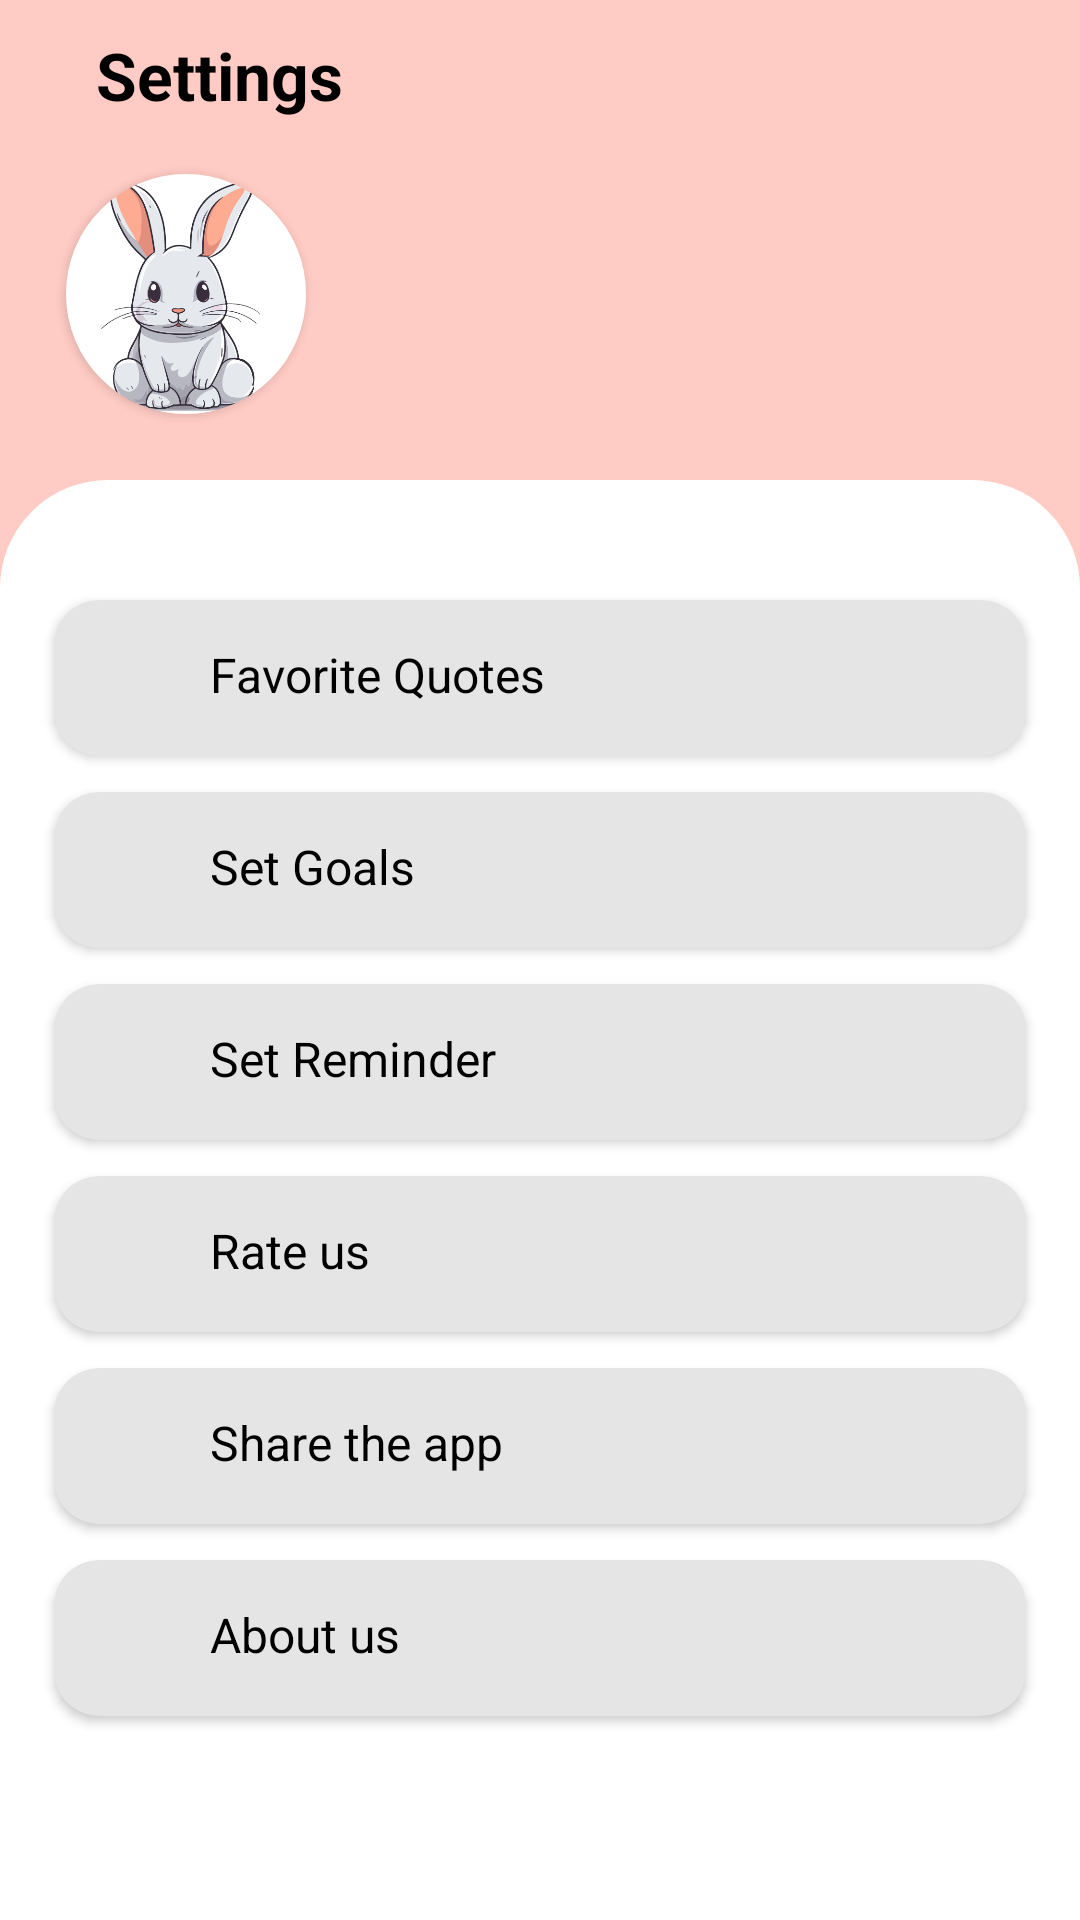

Android layout source for this screen:
<!-- AndroidManifest.xml: application theme Theme.CheerUp -->
<!-- res/layout/activity_setting_screen.xml -->
<?xml version="1.0" encoding="utf-8"?>
<androidx.constraintlayout.widget.ConstraintLayout xmlns:android="http://schemas.android.com/apk/res/android"
    xmlns:app="http://schemas.android.com/apk/res-auto"
    xmlns:tools="http://schemas.android.com/tools"
    android:layout_width="match_parent"
    android:layout_height="match_parent"
    tools:context=".activities.SettingScreen"
    android:background="@color/screen_bg">

    <RelativeLayout
        android:id="@+id/app_header"
        android:layout_width="match_parent"
        android:layout_height="50dp"
        app:layout_constraintEnd_toEndOf="parent"
        app:layout_constraintStart_toStartOf="parent"
        app:layout_constraintTop_toTopOf="parent">

        <ImageView
            android:id="@+id/back_icon"
            android:layout_width="wrap_content"
            android:layout_height="wrap_content"
            android:src="@drawable/back_icon"
            android:layout_marginStart="16dp"
            android:layout_marginTop="16dp"/>

        <TextView
            android:layout_width="wrap_content"
            android:layout_height="wrap_content"
            android:text="Settings"
            android:layout_toEndOf="@id/back_icon"
            android:layout_marginStart="16dp"
            android:layout_marginTop="12dp"
            android:textSize="22sp"
            android:textColor="@color/black"
            android:textAlignment="center"
            android:textStyle="bold"
            android:layout_centerInParent="true"/>
    </RelativeLayout>

    <RelativeLayout
        android:id="@+id/userHead"
        android:layout_width="match_parent"
        android:layout_height="wrap_content"
        android:layout_marginTop="4dp"
        app:layout_constraintEnd_toEndOf="parent"
        app:layout_constraintStart_toStartOf="parent"
        app:layout_constraintTop_toBottomOf="@id/app_header">

        <androidx.cardview.widget.CardView
            android:id="@+id/appLogo"
            android:layout_width="80dp"
            android:layout_height="80dp"
            android:layout_marginStart="22dp"
            android:layout_marginTop="4dp"
            android:layout_marginBottom="4dp"
            app:cardCornerRadius="40dp"
            app:cardBackgroundColor="@color/screen_bg"
            android:elevation="8dp">
        <ImageView
            android:layout_width="match_parent"
            android:layout_height="80dp"
            android:src="@drawable/bunny"
            android:scaleType="centerCrop"/>
        </androidx.cardview.widget.CardView>

        <TextView
            android:id="@+id/username"
            android:layout_width="wrap_content"
            android:layout_height="wrap_content"
            android:textSize="22sp"
            android:textColor="@color/black"
            android:layout_toEndOf="@id/appLogo"
            android:layout_marginStart="16dp"
            android:layout_centerInParent="true"/>
    </RelativeLayout>

    <LinearLayout
        android:id="@+id/contentFrame"
        android:layout_width="match_parent"
        android:layout_height="0dp"
        android:layout_marginTop="18dp"
        android:background="@drawable/round_layout"
        app:layout_constraintBottom_toBottomOf="parent"
        app:layout_constraintEnd_toEndOf="parent"
        app:layout_constraintStart_toStartOf="parent"
        app:layout_constraintTop_toBottomOf="@id/userHead"
        android:orientation="vertical">

        <androidx.cardview.widget.CardView
            android:id="@+id/Favorite"
            android:layout_width="match_parent"
            android:layout_height="wrap_content"
            android:layout_marginTop="40dp"
            android:layout_marginStart="18dp"
            android:layout_marginEnd="18dp"
            app:cardCornerRadius="15dp"
            app:cardBackgroundColor="@color/card_color">

            <RelativeLayout
                android:layout_width="match_parent"
                android:layout_height="wrap_content">
            <ImageView
                android:id="@+id/favIcon"
                android:layout_width="24dp"
                android:layout_height="24dp"
                android:src="@drawable/baseline_favorite_border_24"
                android:layout_margin="14dp" />
                <TextView
                    android:layout_width="match_parent"
                    android:layout_height="wrap_content"
                    android:text="Favorite Quotes"
                    android:textColor="@color/black"
                    android:layout_marginTop="14dp"
                    android:layout_toRightOf="@id/favIcon"
                    android:textSize="16sp"/>
            </RelativeLayout>
        </androidx.cardview.widget.CardView>

        <androidx.cardview.widget.CardView
            android:id="@+id/setGoals"
            android:layout_width="match_parent"
            android:layout_height="wrap_content"
            android:layout_marginTop="12dp"
            android:layout_marginStart="18dp"
            android:layout_marginEnd="18dp"
            app:cardCornerRadius="15dp"
            app:cardBackgroundColor="@color/card_color">

            <RelativeLayout
                android:layout_width="match_parent"
                android:layout_height="wrap_content">
                <ImageView
                    android:id="@+id/goalIcon"
                    android:layout_width="24dp"
                    android:layout_height="24dp"
                    android:src="@drawable/baseline_favorite_border_24"
                    android:layout_margin="14dp" />
                <TextView
                    android:layout_width="match_parent"
                    android:layout_height="wrap_content"
                    android:text="Set Goals"
                    android:textColor="@color/black"
                    android:layout_marginTop="14dp"
                    android:layout_toRightOf="@id/goalIcon"
                    android:textSize="16sp"/>
            </RelativeLayout>
        </androidx.cardview.widget.CardView>

        <androidx.cardview.widget.CardView
            android:id="@+id/setReminder"
            android:layout_width="match_parent"
            android:layout_height="wrap_content"
            android:layout_marginTop="12dp"
            android:layout_marginStart="18dp"
            android:layout_marginEnd="18dp"
            app:cardCornerRadius="15dp"
            app:cardBackgroundColor="@color/card_color">

            <RelativeLayout
                android:layout_width="match_parent"
                android:layout_height="wrap_content">
                <ImageView
                    android:id="@+id/reminderIcon"
                    android:layout_width="24dp"
                    android:layout_height="24dp"
                    android:src="@drawable/baseline_favorite_border_24"
                    android:layout_margin="14dp" />
                <TextView
                    android:layout_width="match_parent"
                    android:layout_height="wrap_content"
                    android:text="Set Reminder"
                    android:textColor="@color/black"
                    android:layout_marginTop="14dp"
                    android:layout_toRightOf="@id/reminderIcon"
                    android:textSize="16sp"/>
            </RelativeLayout>
        </androidx.cardview.widget.CardView>

        <androidx.cardview.widget.CardView
            android:id="@+id/rateUs"
            android:layout_width="match_parent"
            android:layout_height="wrap_content"
            android:layout_marginTop="12dp"
            android:layout_marginStart="18dp"
            android:layout_marginEnd="18dp"
            app:cardCornerRadius="15dp"
            app:cardBackgroundColor="@color/card_color">

            <RelativeLayout
                android:layout_width="match_parent"
                android:layout_height="wrap_content">
                <ImageView
                    android:id="@+id/rateIcon"
                    android:layout_width="24dp"
                    android:layout_height="24dp"
                    android:src="@drawable/baseline_favorite_border_24"
                    android:layout_margin="14dp" />
                <TextView
                    android:layout_width="match_parent"
                    android:layout_height="wrap_content"
                    android:text="Rate us"
                    android:textColor="@color/black"
                    android:layout_marginTop="14dp"
                    android:layout_toRightOf="@id/rateIcon"
                    android:textSize="16sp"/>
            </RelativeLayout>
        </androidx.cardview.widget.CardView>

        <androidx.cardview.widget.CardView
            android:id="@+id/share"
            android:layout_width="match_parent"
            android:layout_height="wrap_content"
            android:layout_marginTop="12dp"
            android:layout_marginStart="18dp"
            android:layout_marginEnd="18dp"
            app:cardCornerRadius="15dp"
            app:cardBackgroundColor="@color/card_color">

            <RelativeLayout
                android:layout_width="match_parent"
                android:layout_height="wrap_content">
                <ImageView
                    android:id="@+id/shareIcon"
                    android:layout_width="24dp"
                    android:layout_height="24dp"
                    android:src="@drawable/baseline_favorite_border_24"
                    android:layout_margin="14dp" />
                <TextView
                    android:layout_width="match_parent"
                    android:layout_height="wrap_content"
                    android:text="Share the app"
                    android:textColor="@color/black"
                    android:layout_marginTop="14dp"
                    android:layout_toRightOf="@id/shareIcon"
                    android:textSize="16sp"/>
            </RelativeLayout>
        </androidx.cardview.widget.CardView>

        <androidx.cardview.widget.CardView
            android:id="@+id/aboutUs"
            android:layout_width="match_parent"
            android:layout_height="wrap_content"
            android:layout_marginTop="12dp"
            android:layout_marginStart="18dp"
            android:layout_marginEnd="18dp"
            app:cardCornerRadius="15dp"
            app:cardBackgroundColor="@color/card_color">

            <RelativeLayout
                android:layout_width="match_parent"
                android:layout_height="wrap_content">
                <ImageView
                    android:id="@+id/aboutIcon"
                    android:layout_width="24dp"
                    android:layout_height="24dp"
                    android:src="@drawable/baseline_favorite_border_24"
                    android:layout_margin="14dp" />
                <TextView
                    android:layout_width="match_parent"
                    android:layout_height="wrap_content"
                    android:text="About us"
                    android:textColor="@color/black"
                    android:layout_marginTop="14dp"
                    android:layout_toRightOf="@id/aboutIcon"
                    android:textSize="16sp"/>
            </RelativeLayout>
        </androidx.cardview.widget.CardView>

    </LinearLayout>

</androidx.constraintlayout.widget.ConstraintLayout>
<!-- resources referenced by this layout -->
<resources>
  <color name="black">#FF000000</color>
  <color name="card_color">#E5E5E5</color>
  <color name="screen_bg">#ffcbc4</color>
  <!-- drawable bunny: png bitmap (drawable, 65983 bytes) -->
  <!-- drawable round_layout (drawable) -->
  <?xml version="1.0" encoding="utf-8"?>
  <shape xmlns:android="http://schemas.android.com/apk/res/android">
   <corners
      android:topLeftRadius="35dp"
      android:topRightRadius="35dp"/>
      <stroke
          android:width="2dp"
          android:color="@color/white"/>
      <solid
          android:color="@color/white"/>
  </shape>
  <style name="Theme.CheerUp" parent="Base.Theme.CheerUp" />
  <color name="white">#FFFFFFFF</color>
  <style name="Base.Theme.CheerUp" parent="Theme.Material3.DayNight.NoActionBar">
          
          
          <item name="colorPrimary">@color/screen_bg</item>
          <item name="colorPrimaryVariant">@color/screen_bg</item>
          <item name="colorOnPrimary">@color/screen_bg</item>
          <item name="colorSecondary">@color/button_bg</item>
          <item name="colorSecondaryVariant">@color/button_bg</item>
          <item name="colorOnSecondary">@color/button_bg</item>
          <item name="android:statusBarColor">@color/screen_bg</item>
          <item name="android:windowLightStatusBar">true</item>
      </style>
  <color name="button_bg">#ff9899</color>
</resources>
